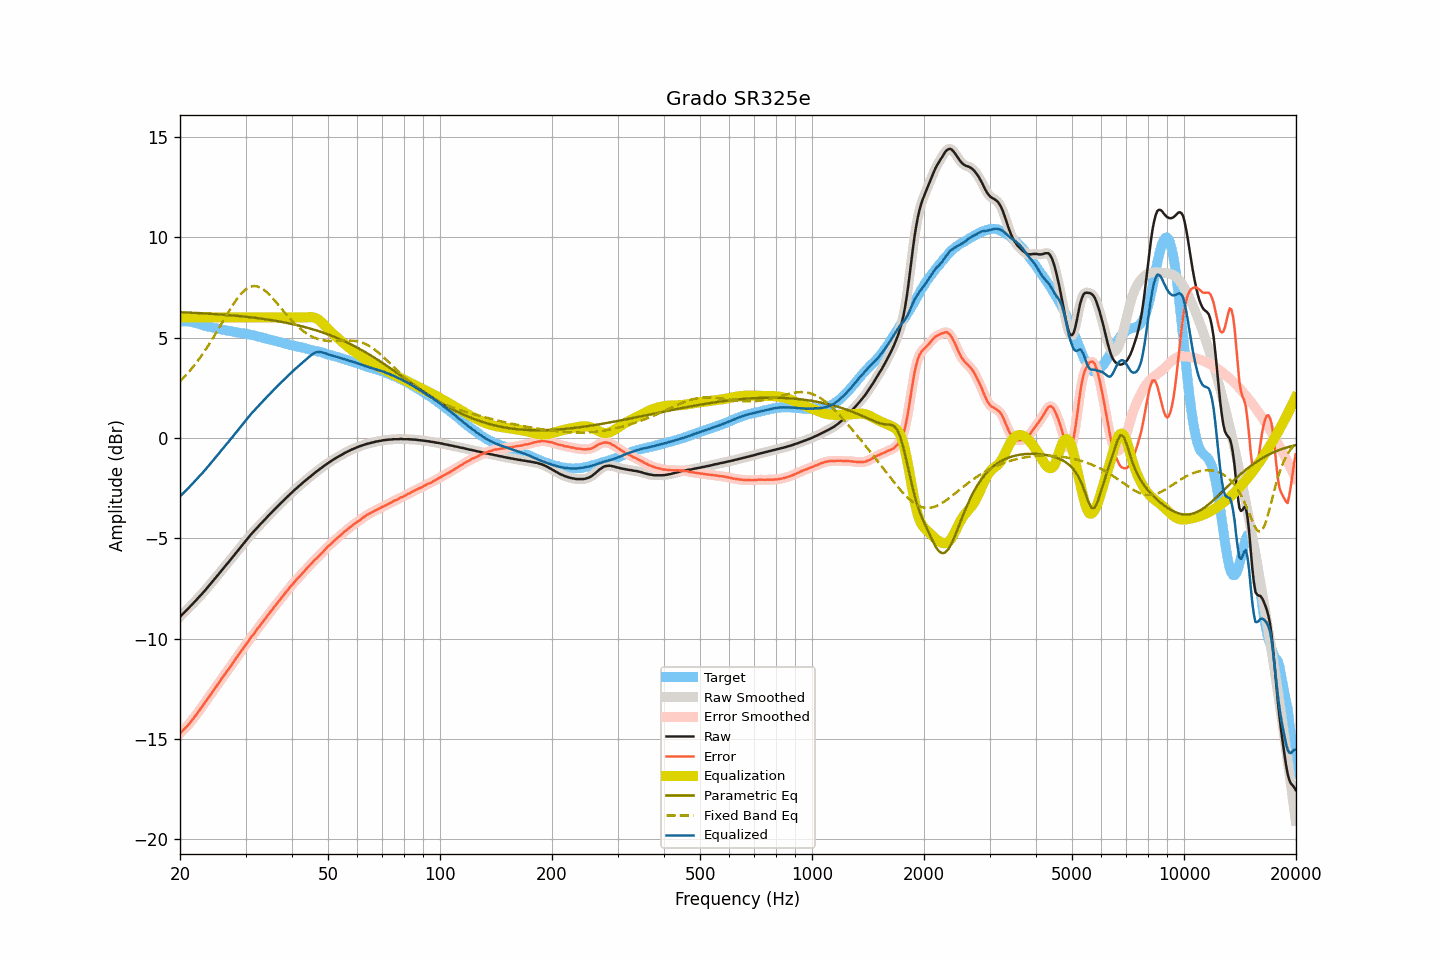

The table this chart was drawn from, first rows:
frequency, raw, smoothed, error, error_smoothed, equalization, parametric_eq, fixed_band_eq, equalized_raw, equalized_smoothed, target
20.00, -8.92, -8.92, -14.73, -14.72, 6.00, 6.26, 2.81, -2.92, -2.92, 5.81
20.20, -8.84, -8.84, -14.64, -14.65, 6.00, 6.26, 2.90, -2.84, -2.84, 5.81
20.40, -8.76, -8.76, -14.56, -14.57, 6.00, 6.25, 2.98, -2.76, -2.76, 5.81
20.61, -8.68, -8.68, -14.49, -14.49, 6.00, 6.25, 3.06, -2.68, -2.68, 5.81
20.81, -8.60, -8.60, -14.40, -14.40, 6.00, 6.25, 3.15, -2.60, -2.60, 5.81
21.02, -8.52, -8.52, -14.32, -14.32, 6.00, 6.24, 3.24, -2.52, -2.52, 5.81
21.23, -8.44, -8.43, -14.22, -14.22, 6.00, 6.24, 3.33, -2.44, -2.43, 5.79
21.44, -8.35, -8.35, -14.12, -14.12, 6.00, 6.24, 3.43, -2.35, -2.35, 5.78
21.66, -8.27, -8.26, -14.02, -14.02, 6.00, 6.23, 3.52, -2.27, -2.26, 5.76
21.87, -8.17, -8.18, -13.91, -13.92, 6.00, 6.23, 3.62, -2.17, -2.18, 5.73
22.09, -8.10, -8.09, -13.82, -13.81, 6.00, 6.22, 3.72, -2.10, -2.09, 5.72
22.31, -8.00, -8.01, -13.70, -13.70, 6.00, 6.22, 3.83, -2.00, -2.01, 5.69
22.54, -7.92, -7.92, -13.59, -13.59, 6.00, 6.22, 3.94, -1.92, -1.92, 5.67
22.76, -7.84, -7.83, -13.49, -13.48, 6.00, 6.21, 4.05, -1.84, -1.83, 5.65
22.99, -7.75, -7.75, -13.37, -13.37, 6.00, 6.21, 4.16, -1.75, -1.75, 5.62
23.22, -7.66, -7.66, -13.25, -13.25, 6.00, 6.20, 4.28, -1.66, -1.66, 5.59
23.45, -7.57, -7.56, -13.14, -13.14, 6.00, 6.20, 4.40, -1.57, -1.56, 5.57
23.69, -7.47, -7.47, -13.03, -13.02, 6.00, 6.19, 4.52, -1.47, -1.47, 5.56
23.92, -7.37, -7.37, -12.91, -12.91, 6.00, 6.19, 4.65, -1.37, -1.37, 5.54
24.16, -7.28, -7.28, -12.80, -12.80, 6.00, 6.18, 4.78, -1.28, -1.28, 5.53
24.40, -7.18, -7.18, -12.69, -12.69, 6.00, 6.18, 4.90, -1.18, -1.18, 5.51
24.65, -7.09, -7.09, -12.57, -12.57, 6.00, 6.17, 5.03, -1.09, -1.09, 5.49
24.89, -6.98, -6.99, -12.45, -12.46, 6.00, 6.17, 5.17, -0.98, -0.99, 5.46
25.14, -6.89, -6.89, -12.35, -12.34, 6.00, 6.16, 5.30, -0.89, -0.89, 5.45
25.39, -6.79, -6.79, -12.23, -12.23, 6.00, 6.15, 5.44, -0.79, -0.79, 5.43
25.65, -6.70, -6.70, -12.12, -12.11, 6.00, 6.15, 5.57, -0.70, -0.70, 5.42
25.91, -6.60, -6.60, -11.99, -12.00, 6.00, 6.14, 5.71, -0.60, -0.60, 5.39
26.16, -6.50, -6.50, -11.88, -11.88, 6.00, 6.14, 5.85, -0.50, -0.50, 5.38
26.43, -6.41, -6.41, -11.78, -11.77, 6.00, 6.13, 5.98, -0.41, -0.41, 5.37
26.69, -6.31, -6.31, -11.65, -11.66, 6.00, 6.12, 6.12, -0.31, -0.31, 5.35
26.96, -6.22, -6.21, -11.55, -11.55, 6.00, 6.12, 6.25, -0.22, -0.21, 5.34
27.23, -6.12, -6.12, -11.44, -11.44, 6.00, 6.11, 6.38, -0.12, -0.12, 5.32
27.50, -6.02, -6.02, -11.33, -11.33, 6.00, 6.10, 6.51, -0.02, -0.02, 5.31
27.77, -5.91, -5.92, -11.21, -11.21, 6.00, 6.10, 6.64, 0.09, 0.08, 5.29
28.05, -5.82, -5.82, -11.10, -11.09, 6.00, 6.09, 6.76, 0.18, 0.18, 5.28
28.33, -5.72, -5.72, -10.97, -10.98, 6.00, 6.08, 6.87, 0.28, 0.28, 5.26
28.62, -5.62, -5.62, -10.87, -10.86, 6.00, 6.07, 6.98, 0.38, 0.38, 5.25
28.90, -5.52, -5.52, -10.75, -10.75, 6.00, 6.07, 7.08, 0.48, 0.48, 5.24
29.19, -5.42, -5.42, -10.63, -10.64, 6.00, 6.06, 7.18, 0.58, 0.58, 5.21
29.48, -5.32, -5.32, -10.53, -10.53, 6.00, 6.05, 7.26, 0.68, 0.68, 5.21
29.78, -5.22, -5.22, -10.42, -10.42, 6.00, 6.04, 7.34, 0.78, 0.78, 5.20
30.08, -5.12, -5.12, -10.31, -10.31, 6.00, 6.03, 7.40, 0.88, 0.88, 5.19
30.38, -5.03, -5.02, -10.19, -10.19, 6.00, 6.03, 7.46, 0.97, 0.98, 5.17
30.68, -4.93, -4.93, -10.08, -10.08, 6.00, 6.02, 7.50, 1.07, 1.07, 5.15
30.99, -4.83, -4.83, -9.96, -9.97, 6.00, 6.01, 7.53, 1.17, 1.17, 5.13
31.30, -4.74, -4.74, -9.86, -9.86, 6.00, 6.00, 7.55, 1.26, 1.26, 5.12
31.61, -4.66, -4.65, -9.76, -9.75, 6.00, 5.99, 7.56, 1.34, 1.35, 5.11
31.93, -4.57, -4.57, -9.65, -9.65, 6.00, 5.98, 7.56, 1.43, 1.43, 5.09
32.24, -4.48, -4.48, -9.53, -9.54, 6.00, 5.97, 7.55, 1.52, 1.52, 5.05
32.57, -4.40, -4.39, -9.44, -9.43, 6.00, 5.96, 7.52, 1.60, 1.61, 5.04
32.89, -4.31, -4.31, -9.33, -9.33, 6.00, 5.95, 7.49, 1.69, 1.69, 5.03
33.22, -4.23, -4.22, -9.22, -9.23, 6.00, 5.94, 7.44, 1.77, 1.78, 5.00
33.55, -4.14, -4.14, -9.12, -9.12, 6.00, 5.92, 7.39, 1.86, 1.86, 4.98
33.89, -4.06, -4.05, -9.02, -9.01, 6.00, 5.91, 7.33, 1.94, 1.95, 4.96
34.23, -3.97, -3.97, -8.90, -8.91, 6.00, 5.90, 7.26, 2.03, 2.03, 4.94
34.57, -3.89, -3.89, -8.80, -8.80, 6.00, 5.89, 7.18, 2.11, 2.11, 4.91
34.92, -3.81, -3.80, -8.70, -8.70, 6.00, 5.88, 7.10, 2.19, 2.20, 4.89
35.27, -3.72, -3.72, -8.59, -8.59, 6.00, 5.86, 7.02, 2.28, 2.28, 4.88
35.62, -3.64, -3.64, -8.49, -8.49, 6.00, 5.85, 6.93, 2.36, 2.36, 4.85
35.97, -3.56, -3.56, -8.39, -8.39, 6.00, 5.84, 6.83, 2.44, 2.44, 4.83
... 635 more rows
